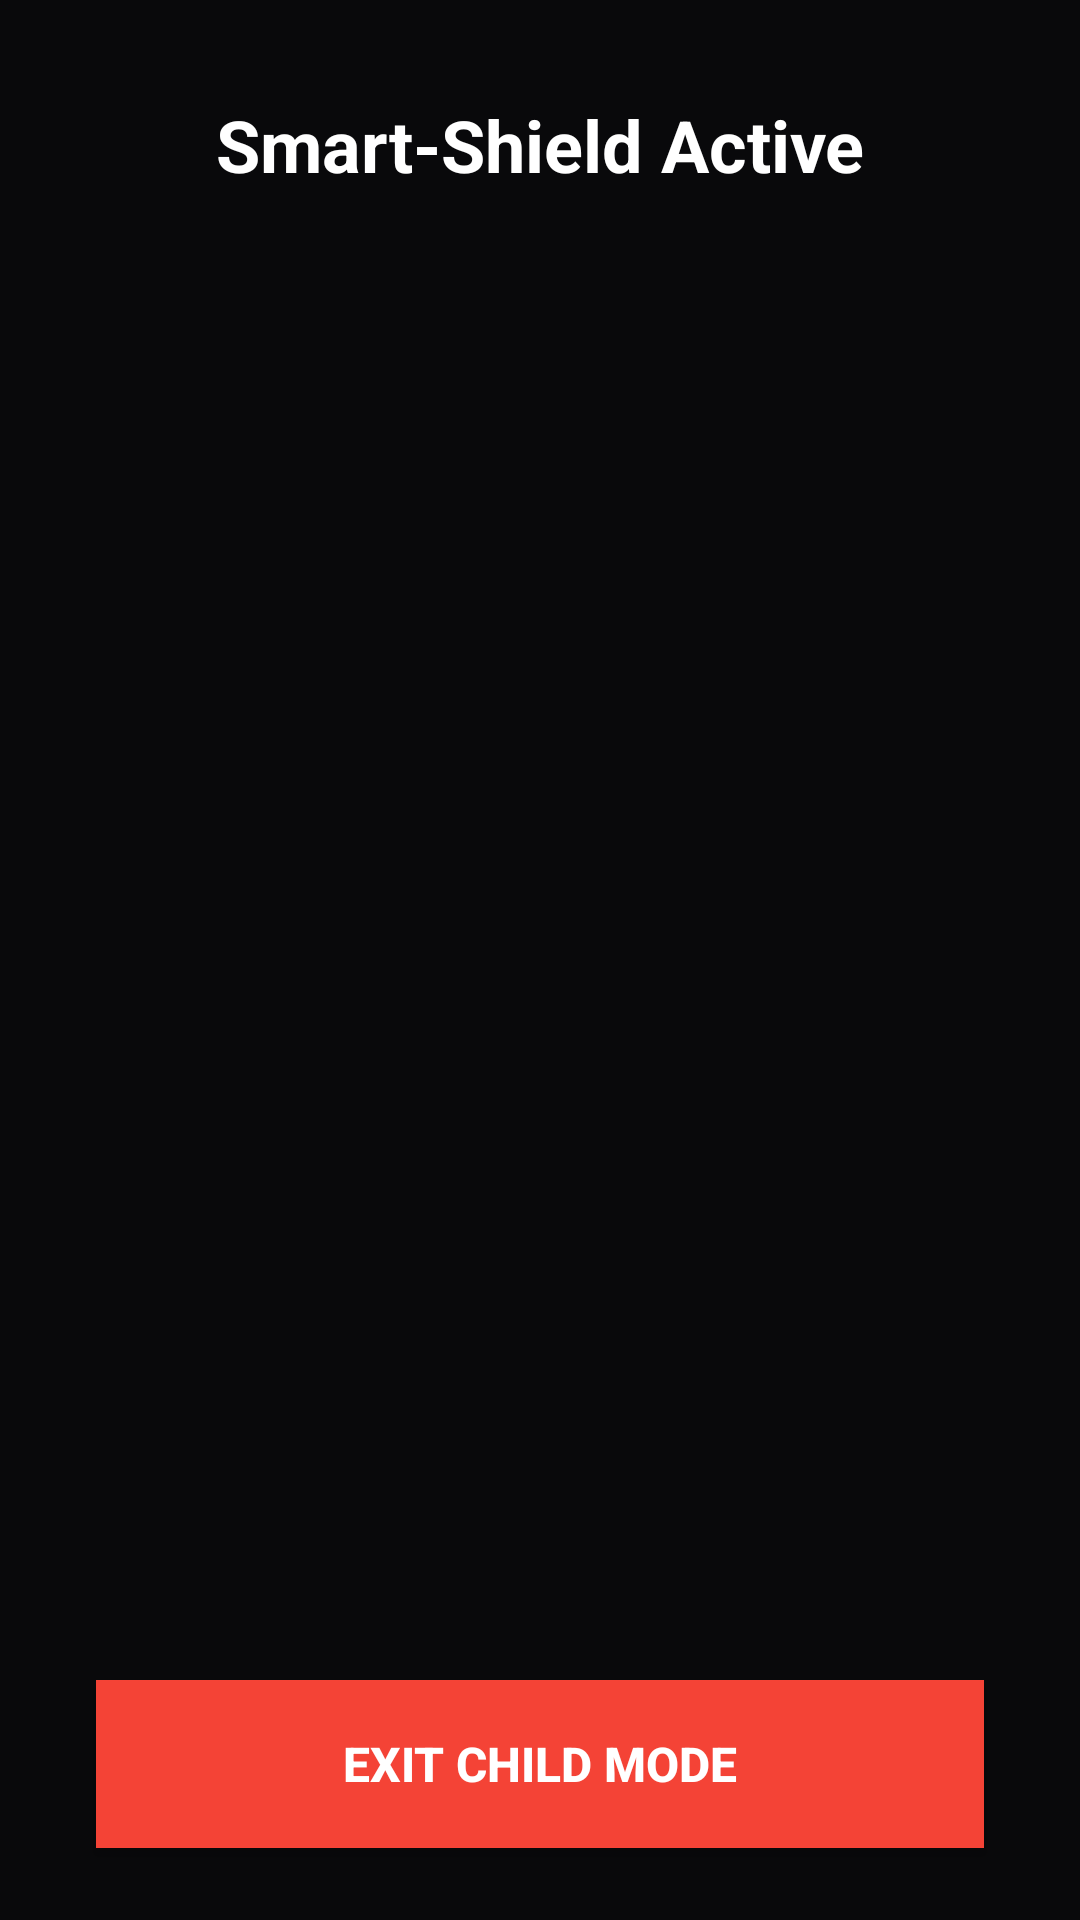

This screen was rendered from an Android layout file. Write that file and the resources it references.
<!-- AndroidManifest.xml: application theme Theme.SmartShield -->
<!-- res/layout/activity_child_kiosk.xml -->
<?xml version="1.0" encoding="utf-8"?>
<androidx.constraintlayout.widget.ConstraintLayout xmlns:android="http://schemas.android.com/apk/res/android"
    xmlns:app="http://schemas.android.com/apk/res-auto"
    xmlns:tools="http://schemas.android.com/tools"
    android:id="@+id/main"
    android:layout_width="match_parent"
    android:layout_height="match_parent"
    android:background="#09090b"
    tools:context=".MainActivity">

    <TextView
        android:id="@+id/title_text"
        android:layout_width="wrap_content"
        android:layout_height="wrap_content"
        android:text="Smart-Shield Active"
        android:textColor="#ffffff"
        android:textSize="24sp"
        android:textStyle="bold"
        android:layout_marginTop="32dp"
        app:layout_constraintTop_toTopOf="parent"
        app:layout_constraintStart_toStartOf="parent"
        app:layout_constraintEnd_toEndOf="parent" />

    <androidx.recyclerview.widget.RecyclerView
        android:id="@+id/apps_recycler_view"
        android:layout_width="0dp"
        android:layout_height="0dp"
        android:layout_margin="16dp"
        android:padding="8dp"
        app:layout_constraintTop_toBottomOf="@id/title_text"
        app:layout_constraintBottom_toTopOf="@id/exit_button"
        app:layout_constraintStart_toStartOf="parent"
        app:layout_constraintEnd_toEndOf="parent" />

    <Button
        android:id="@+id/exit_button"
        android:layout_width="0dp"
        android:layout_height="56dp"
        android:layout_marginHorizontal="32dp"
        android:layout_marginBottom="24dp"
        android:background="#F44336"
        android:text="Exit Child Mode"
        android:textColor="#ffffff"
        android:textSize="16sp"
        android:textStyle="bold"
        app:layout_constraintBottom_toBottomOf="parent"
        app:layout_constraintStart_toStartOf="parent"
        app:layout_constraintEnd_toEndOf="parent" />

</androidx.constraintlayout.widget.ConstraintLayout>
<!-- resources referenced by this layout -->
<resources>
  <style name="Theme.SmartShield" parent="Base.Theme.SmartShield" />
  <style name="Base.Theme.SmartShield" parent="Theme.Material3.DayNight.NoActionBar">
          
          
      </style>
</resources>
